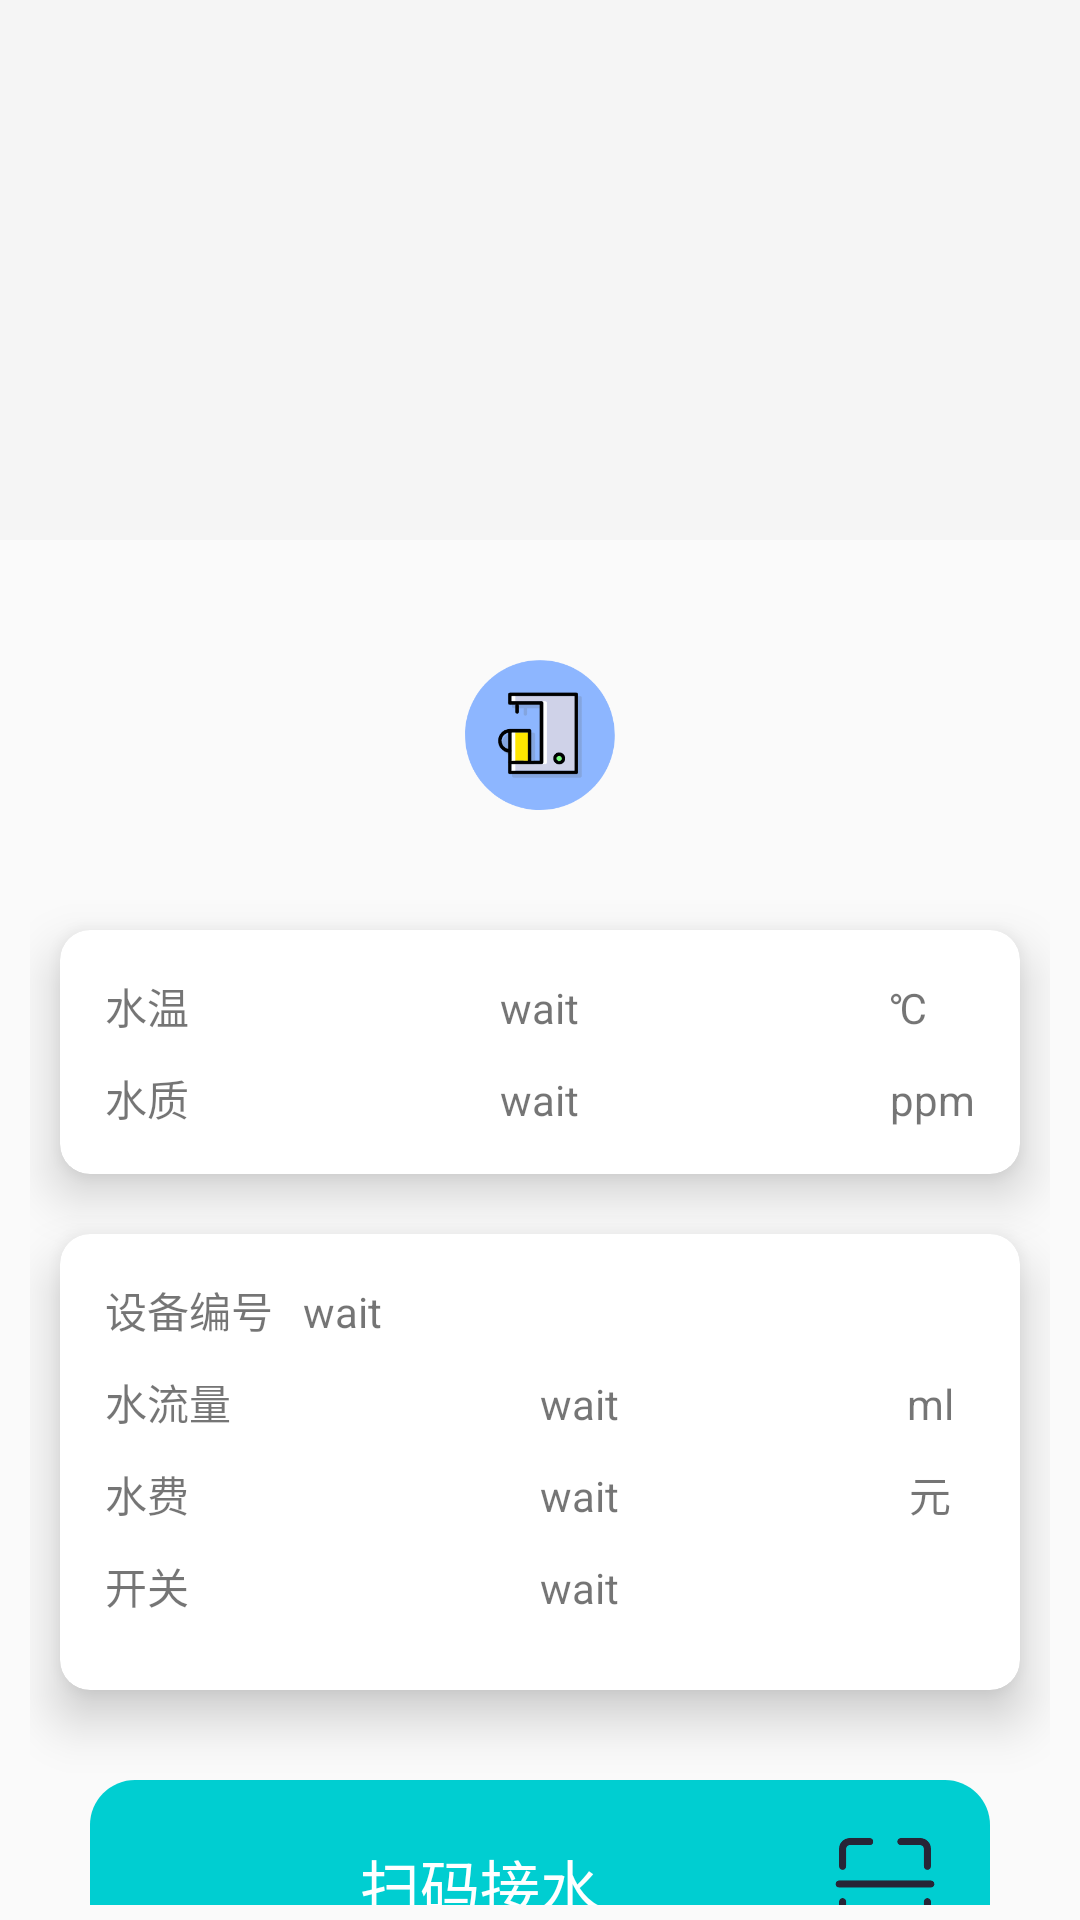

Here is an Android app screen rendered from its layout file. Give the layout XML and the strings, colors and styles it references.
<!-- AndroidManifest.xml: application theme Theme.IntelligentDrinkingWaterSystem -->
<!-- res/layout/activity_main.xml -->
<?xml version="1.0" encoding="utf-8"?>

<LinearLayout xmlns:android="http://schemas.android.com/apk/res/android"
    xmlns:app="http://schemas.android.com/apk/res-auto"
    xmlns:tools="http://schemas.android.com/tools"
    android:layout_width="match_parent"
    android:layout_height="match_parent"
    android:orientation="vertical"
    tools:context=".MainActivity">

    <com.google.android.material.appbar.AppBarLayout
        android:id="@+id/app_bar"
        android:layout_width="match_parent"
        android:layout_height="180dp"
        android:fitsSystemWindows="true">

        <com.google.android.material.appbar.CollapsingToolbarLayout
            android:id="@+id/toolbar_layout"
            android:layout_width="match_parent"
            android:layout_height="match_parent"
            android:background="@drawable/shape"
            android:fitsSystemWindows="true"
            android:paddingBottom="20dp"
            app:layout_scrollFlags="exitUntilCollapsed"
            app:toolbarId="@+id/toolbar">

            <androidx.appcompat.widget.Toolbar
                android:id="@+id/toolbar"
                android:layout_width="match_parent"
                android:layout_height="?attr/actionBarSize"
                app:layout_collapseMode="pin" />

        </com.google.android.material.appbar.CollapsingToolbarLayout>


    </com.google.android.material.appbar.AppBarLayout>

    <androidx.core.widget.NestedScrollView
        android:layout_width="match_parent"
        android:layout_height="match_parent"
        android:layout_marginBottom="5dp"
        app:layout_behavior="@string/appbar_scrolling_view_behavior">

        <LinearLayout
            android:layout_width="match_parent"
            android:layout_height="match_parent"
            android:layout_margin="10dp"
            android:orientation="vertical">

            <ImageView
                android:layout_width="50dp"
                android:layout_height="50dp"
                android:layout_gravity="center"
                android:layout_margin="30dp"
                android:src="@mipmap/icon" />

            <androidx.cardview.widget.CardView
                android:id="@+id/layout1"
                android:layout_width="match_parent"
                android:layout_height="wrap_content"
                android:layout_margin="10dp"
                android:orientation="vertical"
                app:cardCornerRadius="10dp"
                app:cardElevation="10dp"
                app:contentPadding="10dp">

                <TableLayout
                    android:layout_width="match_parent"
                    android:layout_height="match_parent">

                    <TableRow android:layout_margin="5dp">

                        <TextView android:text="水温" />

                        <TextView
                            android:id="@+id/tempText"
                            android:layout_weight="1"
                            android:gravity="center"
                            android:text="wait" />

                        <TextView android:text="℃" />
                    </TableRow>

                    <TableRow android:layout_margin="5dp">

                        <TextView android:text="水质" />

                        <TextView
                            android:id="@+id/waterQualityText"
                            android:layout_weight="1"
                            android:gravity="center"
                            android:text="wait" />

                        <TextView android:text="ppm" />
                    </TableRow>
                </TableLayout>
            </androidx.cardview.widget.CardView>

            <androidx.cardview.widget.CardView
                android:id="@+id/waterNumberLayout"
                android:layout_width="match_parent"
                android:layout_height="wrap_content"
                android:layout_margin="10dp"
                android:orientation="vertical"
                app:cardCornerRadius="10dp"
                app:cardElevation="10dp"
                app:contentPadding="10dp">

                <TableLayout
                    android:layout_width="match_parent"
                    android:layout_height="match_parent">

                    <TableRow android:layout_margin="5dp">

                        <TextView android:text="设备编号" />

                        <TextView
                            android:id="@+id/deviceText"
                            android:layout_marginStart="10dp"
                            android:layout_weight="1"
                            android:gravity="left"
                            android:text="wait" />

                    </TableRow>

                    <TableRow android:layout_margin="5dp">

                        <TextView android:text="水流量" />

                        <TextView
                            android:id="@+id/waterFlowText"
                            android:layout_weight="1"
                            android:gravity="center"
                            android:text="wait" />

                        <TextView
                            android:gravity="center"
                            android:text="ml" />
                    </TableRow>

                    <TableRow android:layout_margin="5dp">

                        <TextView android:text="水费" />

                        <TextView
                            android:id="@+id/waterRateText"
                            android:layout_weight="1"
                            android:gravity="center"
                            android:text="wait" />

                        <TextView
                            android:gravity="center"
                            android:text="元" />
                    </TableRow>

                    <TableRow android:layout_margin="5dp">

                        <TextView android:text="开关" />

                        <TextView
                            android:id="@+id/waterOpenText"
                            android:layout_weight="1"
                            android:gravity="center"
                            android:text="wait" />

                        <ImageView
                            android:id="@+id/waterOpenBtn"
                            android:layout_width="30dp"
                            android:layout_height="30dp"
                            android:src="@drawable/power_selector" />
                    </TableRow>

                </TableLayout>
            </androidx.cardview.widget.CardView>

            <LinearLayout
                android:id="@+id/scanQR"
                android:layout_width="match_parent"
                android:layout_height="wrap_content"
                android:layout_margin="20dp"
                android:background="@drawable/scanqr_button_background"
                android:gravity="center"
                android:orientation="horizontal"
                android:padding="15dp">

                <TextView
                    android:id="@+id/scanQRText"
                    android:layout_width="0dp"
                    android:layout_height="wrap_content"
                    android:layout_weight="1"
                    android:gravity="center"
                    android:text="扫码接水"
                    android:textColor="@color/white"
                    android:textSize="20sp" />

                <ImageView
                    android:id="@+id/scanQRImage"
                    android:layout_width="40dp"
                    android:layout_height="40dp"
                    android:src="@mipmap/scanqr" />
            </LinearLayout>
        </LinearLayout>
    </androidx.core.widget.NestedScrollView>

</LinearLayout>
<!-- resources referenced by this layout -->
<resources>
  <color name="white">#FFFFFFFF</color>
  <!-- drawable scanqr_button_background (drawable) -->
  <?xml version="1.0" encoding="utf-8"?>
  
  <shape xmlns:android="http://schemas.android.com/apk/res/android">
      <solid android:color="@color/darkturquoise" />
      <corners android:radius="15dp" />
  </shape>
  <!-- mipmap icon: png bitmap (mipmap-hdpi, 10396 bytes) -->
  <!-- mipmap scanqr: png bitmap (mipmap-hdpi, 4161 bytes) -->
  <style name="Theme.IntelligentDrinkingWaterSystem" parent="Base.Theme.IntelligentDrinkingWaterSystem" />
  <color name="darkturquoise">#00ced1</color>
  <style name="Base.Theme.IntelligentDrinkingWaterSystem" parent="Theme.MaterialComponents.DayNight.NoActionBar.Bridge">
          
          
      </style>
</resources>
